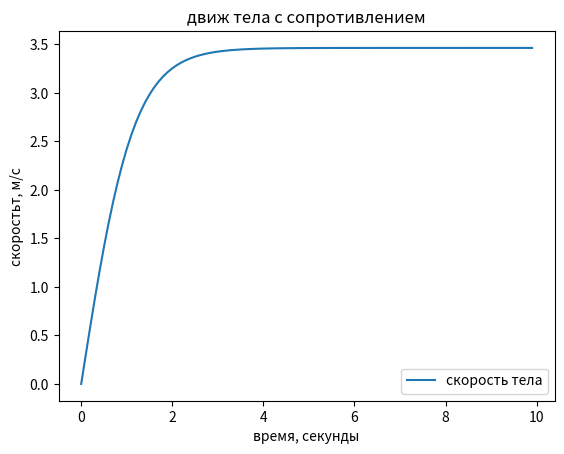

Generate this figure with matplotlib:
import numpy as np
from scipy.integrate import odeint
import matplotlib.pyplot as plt

t = np.arange (0, 10, 0.1)

a_0 = 3
m = 2
v_0 = 0
c = 0.5

def velocity(v, t):
    a = a_0 -(c / m) * v**2
    return a

v = odeint(velocity, v_0, t)

plt.plot(t, v[:, 0], label = 'скорость тела')

plt.xlabel('время, секунды')
plt.ylabel('скоростьт, м/с')
plt.title('движ тела с сопротивлением')
plt.legend()

plt.savefig('task_3.png')
